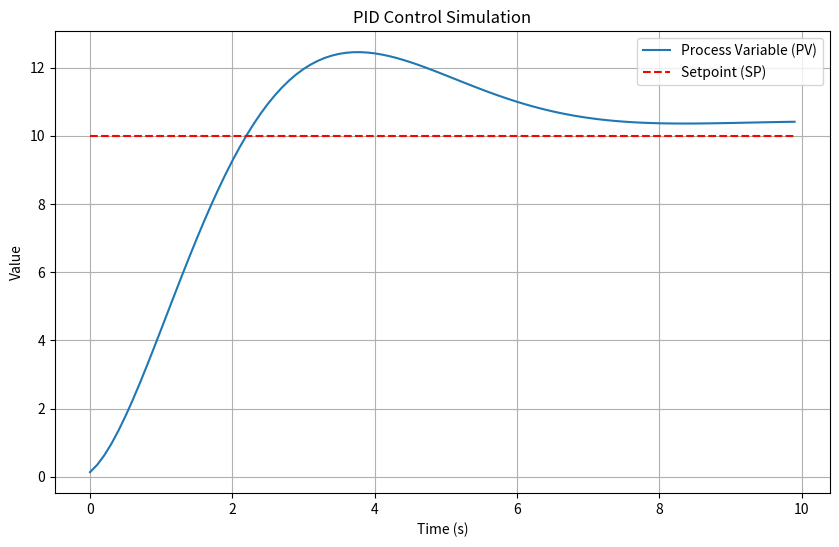

Source code (Python):
import matplotlib.pyplot as plt
import time

class PIDController:
    def __init__(self, Kp, Ki, Kd, setpoint=0):
        self.Kp = Kp
        self.Ki = Ki
        self.Kd = Kd
        self.setpoint = setpoint
        
        self.prev_error = 0
        self.integral = 0
        self.last_time = None
        
    def update(self, current_value, current_time=None):
        if current_time is None:
            current_time = time.time()
            
        if self.last_time is None:
            dt = 0.1 # Default small time step for first run
        else:
            dt = current_time - self.last_time
            if dt <= 0: dt = 0.001 # Prevent division by zero
            
        error = self.setpoint - current_value
        
        # Proportional term
        P = self.Kp * error
        
        # Integral term
        self.integral += error * dt
        I = self.Ki * self.integral
        
        # Derivative term
        derivative = (error - self.prev_error) / dt
        D = self.Kd * derivative
        
        # Calculate output
        output = P + I + D
        
        # Save state for next update
        self.prev_error = error
        self.last_time = current_time
        
        return output

def simulate_system(steps=100):
    # PID Parameters
    Kp = 1.0
    Ki = 0.1
    Kd = 0.05
    
    pid = PIDController(Kp, Ki, Kd, setpoint=10)
    
    # System state
    current_value = 0
    velocity = 0
    
    # Data for plotting
    times = []
    values = []
    setpoints = []
    
    print(f"Starting PID Simulation (Kp={Kp}, Ki={Ki}, Kd={Kd})...")
    print("Target Setpoint: 10")
    
    for i in range(steps):
        t = i * 0.1 # Simulated time
        
        # Get control output from PID
        control = pid.update(current_value, current_time=t)
        
        # Simulate a simple physical system (e.g., mass-spring-damper or heating)
        # Here we use a simple inertia model: control affects velocity, velocity affects position
        velocity += control * 0.1 # F = ma -> a = F/m (assume m=1, dt=0.1)
        velocity *= 0.9 # Damping/Friction
        current_value += velocity * 0.1
        
        # Store data
        times.append(t)
        values.append(current_value)
        setpoints.append(pid.setpoint)
        
    # Plotting
    plt.figure(figsize=(10, 6))
    plt.plot(times, values, label='Process Variable (PV)')
    plt.plot(times, setpoints, 'r--', label='Setpoint (SP)')
    plt.title('PID Control Simulation')
    plt.xlabel('Time (s)')
    plt.ylabel('Value')
    plt.grid(True)
    plt.legend()
    plt.show()
    
    print("Simulation complete. Plot displayed.")

if __name__ == "__main__":
    simulate_system()
